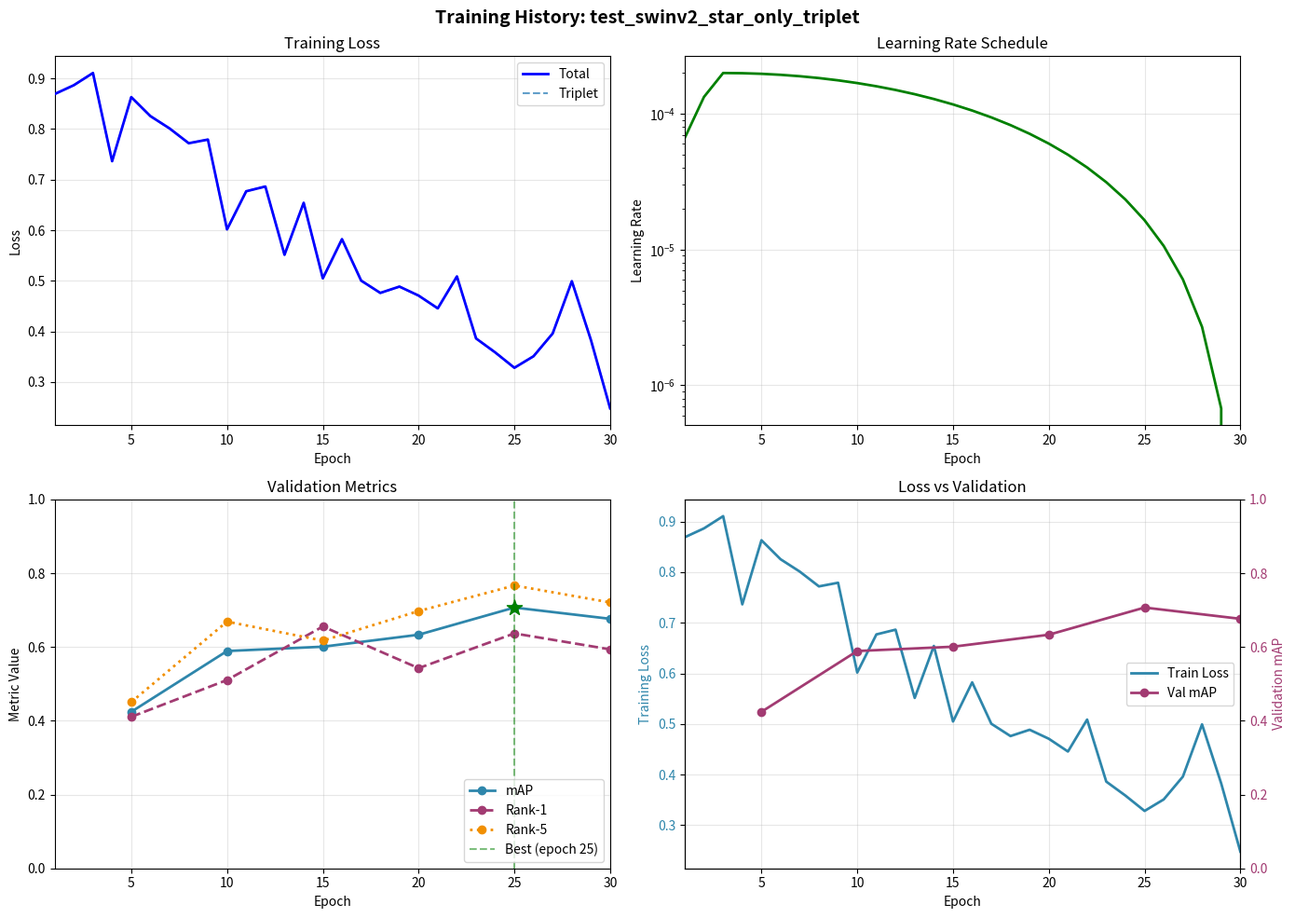
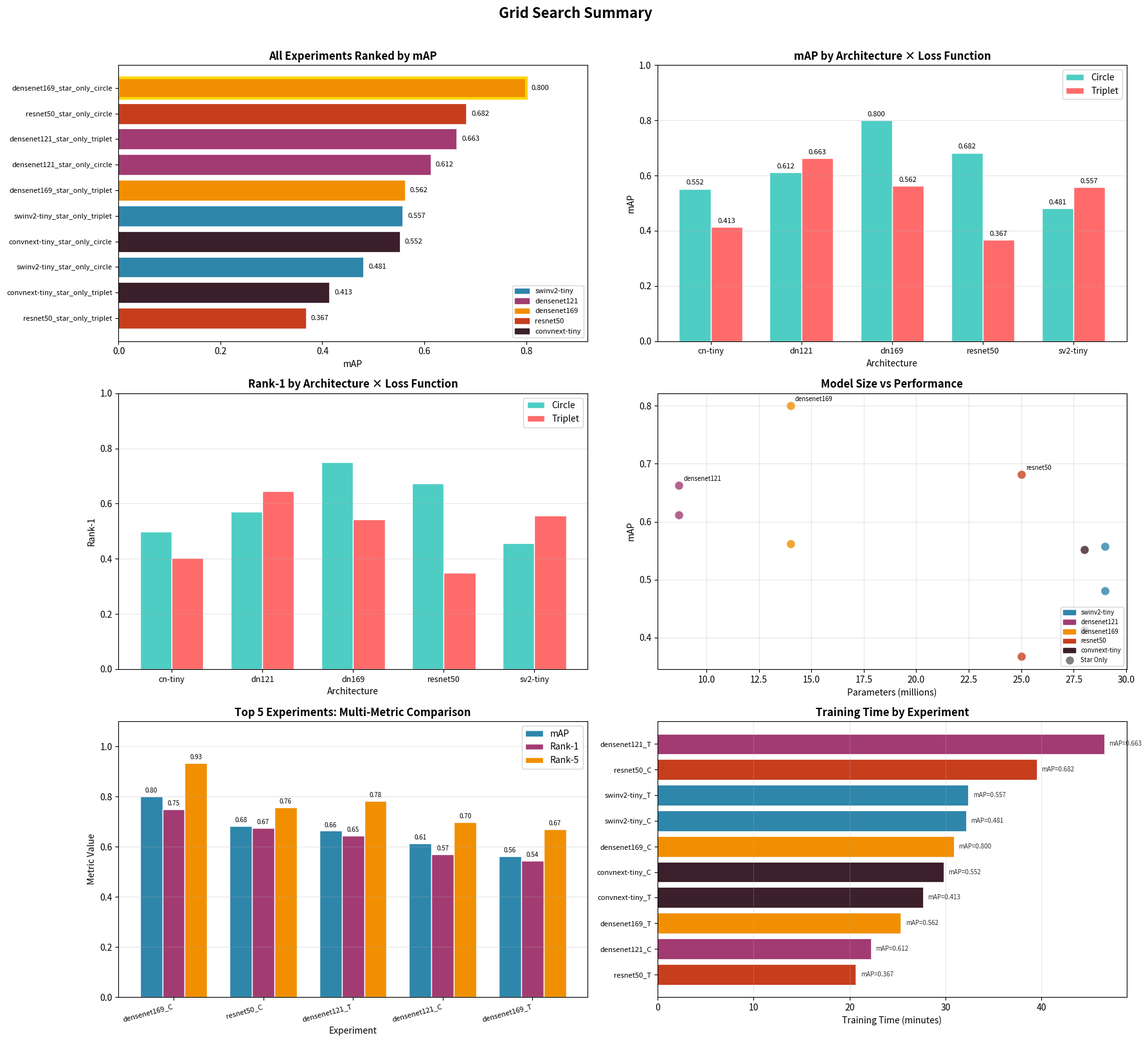

The matplotlib source for these figures, in order:
#!/usr/bin/env python
"""
Plotting utilities for MegaStarID grid search experiments.

Provides:
- Per-run training curve plots
- Grid search comparison plots
"""
import json
from pathlib import Path
from typing import Dict, List, Any, Optional
from dataclasses import dataclass

import numpy as np
import matplotlib.pyplot as plt
import matplotlib.patches as mpatches


# =============================================================================
# Color Schemes
# =============================================================================

# Architecture colors - distinctive, colorblind-friendly palette
ARCH_COLORS = {
    'swinv2-tiny': '#2E86AB',      # Steel blue
    'densenet121': '#A23B72',      # Raspberry
    'densenet169': '#F18F01',      # Orange
    'resnet50': '#C73E1D',         # Vermillion
    'convnext-tiny': '#3B1F2B',    # Dark purple
}

# Loss type patterns/secondary colors
LOSS_COLORS = {
    'circle': '#4ECDC4',    # Teal
    'triplet': '#FF6B6B',   # Coral
}

# Strategy markers
STRATEGY_MARKERS = {
    'star_only': 'o',
    'pretrain_finetune': 's',
    'cotrain': '^',
}

STRATEGY_COLORS = {
    'star_only': '#95D5B2',         # Mint green
    'pretrain_finetune': '#74C0FC', # Sky blue  
    'cotrain': '#DDA0DD',           # Plum
}


# =============================================================================
# Per-Run Plotting
# =============================================================================

def plot_training_history(
    history_path: Path,
    output_path: Optional[Path] = None,
    experiment_name: Optional[str] = None,
) -> Path:
    """
    Generate training curves for a single experiment.
    
    Creates a 2x2 figure with:
    - Training loss curve
    - Learning rate schedule
    - Validation metrics (mAP, Rank-1, Rank-5)
    - Loss vs Validation overlay
    
    Args:
        history_path: Path to training_history.json
        output_path: Where to save the plot (default: same dir as history)
        experiment_name: Name for the title (default: inferred from path)
        
    Returns:
        Path to saved plot
    """
    # Load history
    with open(history_path, 'r') as f:
        history = json.load(f)
    
    columns = history['columns']
    epochs = columns['epoch']
    
    if output_path is None:
        output_path = history_path.parent / 'training_plots.png'
    
    if experiment_name is None:
        experiment_name = history_path.parent.name
    
    # Create figure
    fig, axes = plt.subplots(2, 2, figsize=(14, 10))
    fig.suptitle(f'Training History: {experiment_name}', fontsize=14, fontweight='bold')
    
    # --- Plot 1: Training Loss ---
    ax1 = axes[0, 0]
    
    # Find all training loss columns
    loss_cols = [c for c in columns.keys() if c.startswith('train_')]
    
    for col in loss_cols:
        label = col.replace('train_', '').title()
        values = columns[col]
        if col == 'train_total':
            ax1.plot(epochs, values, 'b-', linewidth=2, label=label, zorder=10)
        else:
            ax1.plot(epochs, values, '--', alpha=0.7, linewidth=1.5, label=label)
    
    ax1.set_xlabel('Epoch')
    ax1.set_ylabel('Loss')
    ax1.set_title('Training Loss')
    ax1.legend(loc='upper right')
    ax1.grid(True, alpha=0.3)
    ax1.set_xlim(epochs[0], epochs[-1])
    
    # --- Plot 2: Learning Rate Schedule ---
    ax2 = axes[0, 1]
    
    lr_values = columns.get('learning_rate', [])
    if lr_values:
        ax2.plot(epochs, lr_values, 'g-', linewidth=2)
        ax2.set_xlabel('Epoch')
        ax2.set_ylabel('Learning Rate')
        ax2.set_title('Learning Rate Schedule')
        ax2.set_yscale('log')
        ax2.grid(True, alpha=0.3)
        ax2.set_xlim(epochs[0], epochs[-1])
    else:
        ax2.text(0.5, 0.5, 'No LR data', ha='center', va='center', transform=ax2.transAxes)
        ax2.set_title('Learning Rate Schedule')
    
    # --- Plot 3: Validation Metrics ---
    ax3 = axes[1, 0]
    
    # Find validation metric columns
    val_cols = {
        'val_mAP': ('mAP', '#2E86AB', '-'),
        'val_Rank-1': ('Rank-1', '#A23B72', '--'),
        'val_Rank-5': ('Rank-5', '#F18F01', ':'),
        'val_Rank-10': ('Rank-10', '#6B7280', ':'),
    }
    
    has_val_data = False
    best_epoch = None
    best_map = 0
    
    for col, (label, color, linestyle) in val_cols.items():
        if col in columns:
            values = columns[col]
            # Filter out None values
            valid_epochs = [e for e, v in zip(epochs, values) if v is not None]
            valid_values = [v for v in values if v is not None]
            
            if valid_values:
                has_val_data = True
                ax3.plot(valid_epochs, valid_values, linestyle, color=color, 
                        linewidth=2, marker='o', markersize=6, label=label)
                
                # Track best mAP
                if col == 'val_mAP':
                    best_idx = np.argmax(valid_values)
                    best_epoch = valid_epochs[best_idx]
                    best_map = valid_values[best_idx]
    
    if has_val_data:
        # Mark best epoch
        if best_epoch is not None:
            ax3.axvline(x=best_epoch, color='green', linestyle='--', alpha=0.5, label=f'Best (epoch {best_epoch})')
            ax3.scatter([best_epoch], [best_map], color='green', s=150, marker='*', zorder=10)
        
        ax3.set_xlabel('Epoch')
        ax3.set_ylabel('Metric Value')
        ax3.set_title('Validation Metrics')
        ax3.legend(loc='lower right')
        ax3.grid(True, alpha=0.3)
        ax3.set_xlim(epochs[0], epochs[-1])
        ax3.set_ylim(0, 1)
    else:
        ax3.text(0.5, 0.5, 'No validation data', ha='center', va='center', transform=ax3.transAxes)
        ax3.set_title('Validation Metrics')
    
    # --- Plot 4: Loss vs Validation Overlay ---
    ax4 = axes[1, 1]
    
    if 'train_total' in columns and has_val_data:
        # Plot loss on left axis
        color_loss = '#2E86AB'
        ax4.plot(epochs, columns['train_total'], color=color_loss, linewidth=2, label='Train Loss')
        ax4.set_xlabel('Epoch')
        ax4.set_ylabel('Training Loss', color=color_loss)
        ax4.tick_params(axis='y', labelcolor=color_loss)
        ax4.set_xlim(epochs[0], epochs[-1])
        
        # Plot mAP on right axis
        if 'val_mAP' in columns:
            ax4_twin = ax4.twinx()
            color_map = '#A23B72'
            
            valid_epochs = [e for e, v in zip(epochs, columns['val_mAP']) if v is not None]
            valid_values = [v for v in columns['val_mAP'] if v is not None]
            
            ax4_twin.plot(valid_epochs, valid_values, color=color_map, linewidth=2, 
                         marker='o', markersize=6, label='Val mAP')
            ax4_twin.set_ylabel('Validation mAP', color=color_map)
            ax4_twin.tick_params(axis='y', labelcolor=color_map)
            ax4_twin.set_ylim(0, 1)
        
        ax4.set_title('Loss vs Validation')
        ax4.grid(True, alpha=0.3)
        
        # Combined legend
        lines1, labels1 = ax4.get_legend_handles_labels()
        if 'ax4_twin' in dir():
            lines2, labels2 = ax4_twin.get_legend_handles_labels()
            ax4.legend(lines1 + lines2, labels1 + labels2, loc='center right')
        else:
            ax4.legend(loc='center right')
    else:
        ax4.text(0.5, 0.5, 'Insufficient data', ha='center', va='center', transform=ax4.transAxes)
        ax4.set_title('Loss vs Validation')
    
    plt.tight_layout()
    plt.savefig(output_path, dpi=150, bbox_inches='tight', facecolor='white')
    plt.close(fig)
    
    return output_path


# =============================================================================
# Grid Search Comparison Plotting
# =============================================================================

@dataclass
class ExperimentResult:
    """Simplified result structure for plotting."""
    name: str
    architecture: str
    strategy: str
    loss_type: str
    total_params_millions: float
    batch_size: int
    star_mAP: float
    star_rank1: float
    star_rank5: float
    total_time_seconds: float
    best_epoch: int


def load_results_from_json(results_path: Path) -> List[ExperimentResult]:
    """Load experiment results from JSON file."""
    with open(results_path, 'r') as f:
        data = json.load(f)
    
    results = []
    for r in data.get('results', []):
        results.append(ExperimentResult(
            name=r['name'],
            architecture=r['architecture'],
            strategy=r['strategy'],
            loss_type=r['loss_type'],
            total_params_millions=r['total_params_millions'],
            batch_size=r['batch_size'],
            star_mAP=r['star_mAP'],
            star_rank1=r['star_rank1'],
            star_rank5=r['star_rank5'],
            total_time_seconds=r['total_time_seconds'],
            best_epoch=r['best_epoch'],
        ))
    
    return results


def plot_grid_search_summary(
    results: List[ExperimentResult],
    output_dir: Path,
    filename: str = 'grid_search_summary.png',
) -> Path:
    """
    Generate comparison plots for all grid search experiments.
    
    Creates a multi-panel figure with:
    1. Ranked bar chart of all experiments by mAP
    2. Grouped comparison by architecture × loss
    3. Grouped comparison by architecture × strategy
    4. Efficiency scatter (params vs performance)
    5. Top N experiments multi-metric comparison
    6. Training time comparison
    
    Args:
        results: List of experiment results
        output_dir: Directory to save the plot
        filename: Output filename
        
    Returns:
        Path to saved plot
    """
    if not results:
        print("No results to plot!")
        return None
    
    output_dir = Path(output_dir)
    output_dir.mkdir(parents=True, exist_ok=True)
    output_path = output_dir / filename
    
    # Sort results by mAP for ranking
    sorted_results = sorted(results, key=lambda x: x.star_mAP, reverse=True)
    
    # Determine layout based on number of unique strategies
    strategies = list(set(r.strategy for r in results))
    has_multiple_strategies = len(strategies) > 1
    
    # Create figure - 3x2 layout
    fig = plt.figure(figsize=(18, 16))
    
    # --- Plot 1: Ranked Bar Chart ---
    ax1 = fig.add_subplot(3, 2, 1)
    
    names = [r.name for r in sorted_results]
    maps = [r.star_mAP for r in sorted_results]
    colors = [ARCH_COLORS.get(r.architecture, '#888888') for r in sorted_results]
    
    y_pos = np.arange(len(names))
    bars = ax1.barh(y_pos, maps, color=colors, edgecolor='white', linewidth=0.5)
    
    ax1.set_yticks(y_pos)
    ax1.set_yticklabels(names, fontsize=8)
    ax1.invert_yaxis()
    ax1.set_xlabel('mAP')
    ax1.set_title('All Experiments Ranked by mAP', fontweight='bold')
    ax1.set_xlim(0, max(maps) * 1.15)
    
    # Add value labels
    for i, (bar, val) in enumerate(zip(bars, maps)):
        ax1.text(val + 0.01, bar.get_y() + bar.get_height()/2, 
                f'{val:.3f}', va='center', fontsize=8)
    
    # Highlight best
    bars[0].set_edgecolor('gold')
    bars[0].set_linewidth(3)
    
    # Legend for architectures
    arch_patches = [mpatches.Patch(color=c, label=a) for a, c in ARCH_COLORS.items() 
                   if a in [r.architecture for r in results]]
    ax1.legend(handles=arch_patches, loc='lower right', fontsize=8)
    
    # --- Plot 2: Architecture × Loss Comparison ---
    ax2 = fig.add_subplot(3, 2, 2)
    
    architectures = sorted(set(r.architecture for r in results))
    loss_types = sorted(set(r.loss_type for r in results))
    
    x = np.arange(len(architectures))
    width = 0.35
    
    for i, loss in enumerate(loss_types):
        maps_by_arch = []
        for arch in architectures:
            matching = [r.star_mAP for r in results if r.architecture == arch and r.loss_type == loss]
            maps_by_arch.append(np.mean(matching) if matching else 0)
        
        offset = (i - len(loss_types)/2 + 0.5) * width
        bars = ax2.bar(x + offset, maps_by_arch, width, label=loss.title(),
                      color=LOSS_COLORS.get(loss, '#888888'), edgecolor='white')
        
        # Add value labels
        for bar, val in zip(bars, maps_by_arch):
            if val > 0:
                ax2.text(bar.get_x() + bar.get_width()/2, bar.get_height() + 0.01,
                        f'{val:.3f}', ha='center', va='bottom', fontsize=8)
    
    ax2.set_xlabel('Architecture')
    ax2.set_ylabel('mAP')
    ax2.set_title('mAP by Architecture × Loss Function', fontweight='bold')
    ax2.set_xticks(x)
    ax2.set_xticklabels([a.replace('densenet', 'dn').replace('swinv2-', 'sv2-').replace('convnext-', 'cn-') 
                         for a in architectures], fontsize=9)
    ax2.legend()
    ax2.set_ylim(0, 1)
    ax2.grid(True, alpha=0.3, axis='y')
    
    # --- Plot 3: Architecture × Strategy Comparison ---
    ax3 = fig.add_subplot(3, 2, 3)
    
    if has_multiple_strategies:
        x = np.arange(len(architectures))
        width = 0.25
        
        for i, strategy in enumerate(sorted(strategies)):
            maps_by_arch = []
            for arch in architectures:
                matching = [r.star_mAP for r in results if r.architecture == arch and r.strategy == strategy]
                maps_by_arch.append(np.mean(matching) if matching else 0)
            
            offset = (i - len(strategies)/2 + 0.5) * width
            label = strategy.replace('_', ' ').title()
            bars = ax3.bar(x + offset, maps_by_arch, width, label=label,
                          color=STRATEGY_COLORS.get(strategy, '#888888'), edgecolor='white')
            
            for bar, val in zip(bars, maps_by_arch):
                if val > 0:
                    ax3.text(bar.get_x() + bar.get_width()/2, bar.get_height() + 0.01,
                            f'{val:.3f}', ha='center', va='bottom', fontsize=7)
        
        ax3.set_xlabel('Architecture')
        ax3.set_ylabel('mAP')
        ax3.set_title('mAP by Architecture × Strategy', fontweight='bold')
        ax3.set_xticks(x)
        ax3.set_xticklabels([a.replace('densenet', 'dn').replace('swinv2-', 'sv2-').replace('convnext-', 'cn-') 
                             for a in architectures], fontsize=9)
        ax3.legend(fontsize=8)
        ax3.set_ylim(0, 1)
        ax3.grid(True, alpha=0.3, axis='y')
    else:
        # Single strategy - show Rank-1 comparison instead
        x = np.arange(len(architectures))
        width = 0.35
        
        for i, loss in enumerate(loss_types):
            rank1_by_arch = []
            for arch in architectures:
                matching = [r.star_rank1 for r in results if r.architecture == arch and r.loss_type == loss]
                rank1_by_arch.append(np.mean(matching) if matching else 0)
            
            offset = (i - len(loss_types)/2 + 0.5) * width
            bars = ax3.bar(x + offset, rank1_by_arch, width, label=loss.title(),
                          color=LOSS_COLORS.get(loss, '#888888'), edgecolor='white')
        
        ax3.set_xlabel('Architecture')
        ax3.set_ylabel('Rank-1')
        ax3.set_title('Rank-1 by Architecture × Loss Function', fontweight='bold')
        ax3.set_xticks(x)
        ax3.set_xticklabels([a.replace('densenet', 'dn').replace('swinv2-', 'sv2-').replace('convnext-', 'cn-') 
                             for a in architectures], fontsize=9)
        ax3.legend()
        ax3.set_ylim(0, 1)
        ax3.grid(True, alpha=0.3, axis='y')
    
    # --- Plot 4: Efficiency Scatter (Params vs Performance) ---
    ax4 = fig.add_subplot(3, 2, 4)
    
    for r in results:
        color = ARCH_COLORS.get(r.architecture, '#888888')
        marker = STRATEGY_MARKERS.get(r.strategy, 'o')
        ax4.scatter(r.total_params_millions, r.star_mAP, 
                   c=color, marker=marker, s=100, alpha=0.8, edgecolors='white', linewidth=1)
    
    # Add annotations for top 3
    for r in sorted_results[:3]:
        ax4.annotate(r.name.split('_')[0], 
                    (r.total_params_millions, r.star_mAP),
                    textcoords="offset points", xytext=(5, 5), fontsize=7)
    
    ax4.set_xlabel('Parameters (millions)')
    ax4.set_ylabel('mAP')
    ax4.set_title('Model Size vs Performance', fontweight='bold')
    ax4.grid(True, alpha=0.3)
    
    # Create legend combining architecture colors and strategy markers
    arch_handles = [mpatches.Patch(color=c, label=a) for a, c in ARCH_COLORS.items() 
                   if a in [r.architecture for r in results]]
    strategy_handles = [plt.Line2D([0], [0], marker=m, color='gray', linestyle='', 
                                   markersize=8, label=s.replace('_', ' ').title())
                       for s, m in STRATEGY_MARKERS.items() if s in strategies]
    ax4.legend(handles=arch_handles + strategy_handles, loc='lower right', fontsize=7)
    
    # --- Plot 5: Top N Multi-Metric Comparison ---
    ax5 = fig.add_subplot(3, 2, 5)
    
    top_n = min(5, len(sorted_results))
    top_results = sorted_results[:top_n]
    
    x = np.arange(top_n)
    width = 0.25
    
    metrics = [
        ('mAP', [r.star_mAP for r in top_results], '#2E86AB'),
        ('Rank-1', [r.star_rank1 for r in top_results], '#A23B72'),
        ('Rank-5', [r.star_rank5 for r in top_results], '#F18F01'),
    ]
    
    for i, (name, values, color) in enumerate(metrics):
        offset = (i - 1) * width
        bars = ax5.bar(x + offset, values, width, label=name, color=color, edgecolor='white')
        
        for bar, val in zip(bars, values):
            ax5.text(bar.get_x() + bar.get_width()/2, bar.get_height() + 0.01,
                    f'{val:.2f}', ha='center', va='bottom', fontsize=7)
    
    ax5.set_xlabel('Experiment')
    ax5.set_ylabel('Metric Value')
    ax5.set_title(f'Top {top_n} Experiments: Multi-Metric Comparison', fontweight='bold')
    ax5.set_xticks(x)
    ax5.set_xticklabels([r.name.replace('_star_only', '').replace('_triplet', '_T').replace('_circle', '_C') 
                         for r in top_results], fontsize=8, rotation=15, ha='right')
    ax5.legend()
    ax5.set_ylim(0, 1.1)
    ax5.grid(True, alpha=0.3, axis='y')
    
    # --- Plot 6: Training Time Comparison ---
    ax6 = fig.add_subplot(3, 2, 6)
    
    # Sort by time
    time_sorted = sorted(results, key=lambda x: x.total_time_seconds)
    names = [r.name.replace('_star_only', '').replace('_triplet', '_T').replace('_circle', '_C') 
             for r in time_sorted]
    times = [r.total_time_seconds / 60 for r in time_sorted]  # Convert to minutes
    colors = [ARCH_COLORS.get(r.architecture, '#888888') for r in time_sorted]
    
    y_pos = np.arange(len(names))
    bars = ax6.barh(y_pos, times, color=colors, edgecolor='white', linewidth=0.5)
    
    ax6.set_yticks(y_pos)
    ax6.set_yticklabels(names, fontsize=8)
    ax6.set_xlabel('Training Time (minutes)')
    ax6.set_title('Training Time by Experiment', fontweight='bold')
    
    # Add mAP annotations
    for i, (bar, r) in enumerate(zip(bars, time_sorted)):
        time_val = r.total_time_seconds / 60
        ax6.text(time_val + 0.5, bar.get_y() + bar.get_height()/2,
                f'mAP={r.star_mAP:.3f}', va='center', fontsize=7, alpha=0.8)
    
    ax6.grid(True, alpha=0.3, axis='x')
    
    # Overall title and layout
    fig.suptitle('Grid Search Summary', fontsize=16, fontweight='bold', y=1.01)
    plt.tight_layout()
    plt.savefig(output_path, dpi=150, bbox_inches='tight', facecolor='white')
    plt.close(fig)
    
    print(f"📊 Grid search summary saved to: {output_path}")
    return output_path


# =============================================================================
# Testing / Verification
# =============================================================================

def create_mock_history() -> Dict[str, Any]:
    """Create mock training history for testing."""
    epochs = list(range(1, 31))
    
    # Simulate training loss decreasing
    train_loss = [0.9 - 0.02*e + 0.05*np.random.randn() for e in epochs]
    train_loss = [max(0.1, l) for l in train_loss]  # Clamp
    
    # Simulate triplet loss
    train_triplet = [l * 1.0 for l in train_loss]
    
    # Learning rate: warmup then cosine decay
    warmup_epochs = 3
    lr = []
    base_lr = 2e-4
    for e in epochs:
        if e <= warmup_epochs:
            lr.append(base_lr * e / warmup_epochs)
        else:
            progress = (e - warmup_epochs) / (len(epochs) - warmup_epochs)
            lr.append(base_lr * 0.5 * (1 + np.cos(np.pi * progress)))
    
    # Validation every 5 epochs
    val_map = [None] * len(epochs)
    val_rank1 = [None] * len(epochs)
    val_rank5 = [None] * len(epochs)
    
    for i, e in enumerate(epochs):
        if e % 5 == 0 or e == len(epochs):
            # Simulate improving then plateauing
            progress = e / len(epochs)
            val_map[i] = 0.3 + 0.4 * (1 - np.exp(-3*progress)) + 0.03*np.random.randn()
            val_rank1[i] = val_map[i] * 0.9 + 0.05*np.random.randn()
            val_rank5[i] = val_map[i] * 1.1 + 0.03*np.random.randn()
            val_map[i] = min(1.0, max(0, val_map[i]))
            val_rank1[i] = min(1.0, max(0, val_rank1[i]))
            val_rank5[i] = min(1.0, max(0, val_rank5[i]))
    
    return {
        'format': 'column',
        'num_epochs': len(epochs),
        'columns': {
            'epoch': epochs,
            'epoch_time': [45.0 + 5*np.random.randn() for _ in epochs],
            'learning_rate': lr,
            'train_total': train_loss,
            'train_triplet': train_triplet,
            'val_mAP': val_map,
            'val_Rank-1': val_rank1,
            'val_Rank-5': val_rank5,
        }
    }


def create_mock_results() -> List[ExperimentResult]:
    """Create mock grid search results for testing."""
    results = []
    
    configs = [
        ('swinv2-tiny', 'star_only', 'triplet', 29.0),
        ('swinv2-tiny', 'star_only', 'circle', 29.0),
        ('densenet121', 'star_only', 'triplet', 8.7),
        ('densenet121', 'star_only', 'circle', 8.7),
        ('densenet169', 'star_only', 'triplet', 14.0),
        ('densenet169', 'star_only', 'circle', 14.0),
        ('resnet50', 'star_only', 'triplet', 25.0),
        ('resnet50', 'star_only', 'circle', 25.0),
        ('convnext-tiny', 'star_only', 'triplet', 28.0),
        ('convnext-tiny', 'star_only', 'circle', 28.0),
    ]
    
    for arch, strategy, loss, params in configs:
        # Generate plausible metrics with some variance
        base_map = 0.5 + 0.2 * np.random.randn()
        base_map = min(0.85, max(0.35, base_map))
        
        results.append(ExperimentResult(
            name=f'{arch}_{strategy}_{loss}',
            architecture=arch,
            strategy=strategy,
            loss_type=loss,
            total_params_millions=params,
            batch_size=160,
            star_mAP=base_map,
            star_rank1=base_map * 0.95 + 0.02*np.random.randn(),
            star_rank5=min(1.0, base_map * 1.15 + 0.02*np.random.randn()),
            total_time_seconds=1800 + 600*np.random.randn(),
            best_epoch=25 + int(5*np.random.randn()),
        ))
    
    return results


def test_plotting(output_dir: Path = Path('./test_plots')):
    """Test all plotting functions with mock data."""
    output_dir.mkdir(parents=True, exist_ok=True)
    
    print("Testing plotting functions...")
    
    # Test 1: Per-run training history plot
    print("\n1. Testing plot_training_history()...")
    mock_history = create_mock_history()
    history_path = output_dir / 'mock_training_history.json'
    with open(history_path, 'w') as f:
        json.dump(mock_history, f, indent=2)
    
    plot_path = plot_training_history(history_path, experiment_name='test_swinv2_star_only_triplet')
    print(f"   ✅ Created: {plot_path}")
    
    # Test 2: Grid search summary plot
    print("\n2. Testing plot_grid_search_summary()...")
    mock_results = create_mock_results()
    summary_path = plot_grid_search_summary(mock_results, output_dir)
    print(f"   ✅ Created: {summary_path}")
    
    print(f"\n✅ All tests passed! Check output in: {output_dir}")
    return True


if __name__ == '__main__':
    # Run tests when executed directly
    test_plotting()
